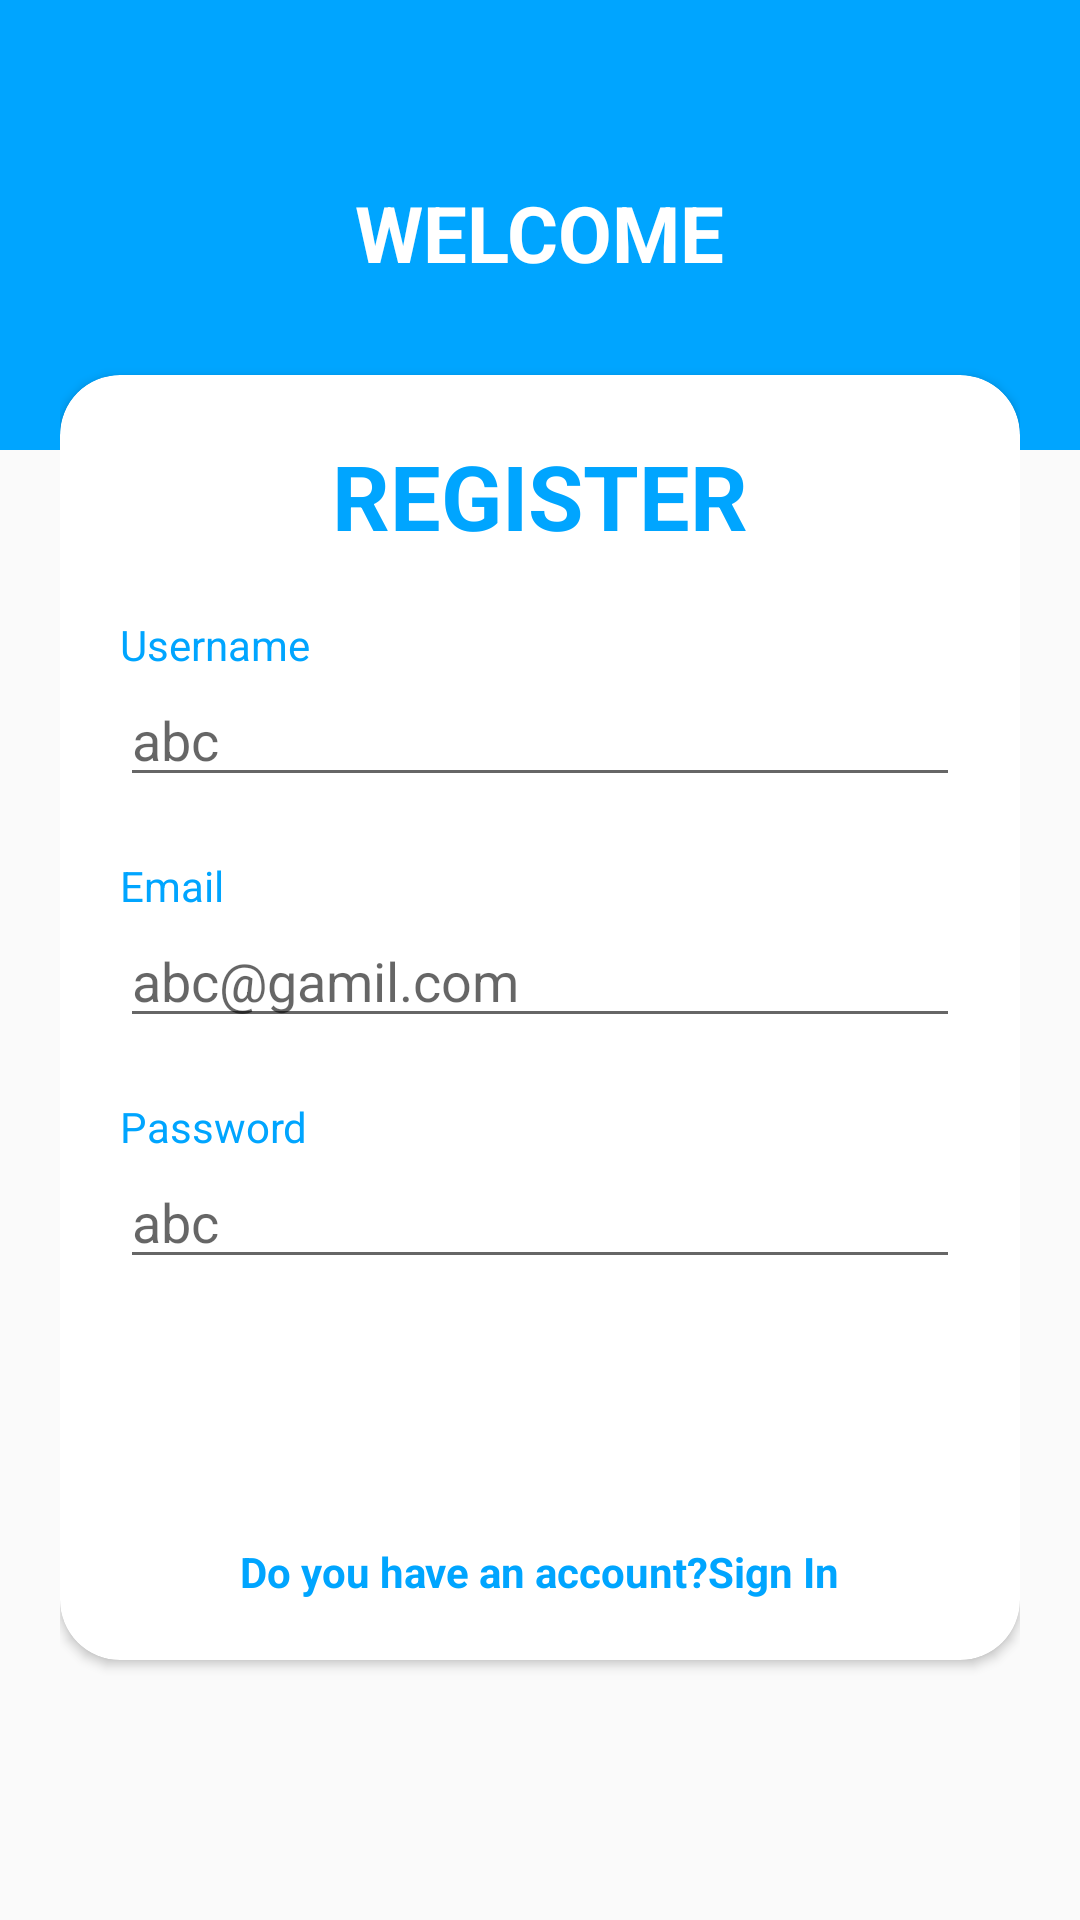

Write the Android layout XML for this screen, with the resource values it uses.
<!-- AndroidManifest.xml: application theme AppTheme -->
<!-- res/layout/activity_register.xml -->
<?xml version="1.0" encoding="utf-8"?>
<RelativeLayout xmlns:android="http://schemas.android.com/apk/res/android"
    xmlns:app="http://schemas.android.com/apk/res-auto"
    xmlns:tools="http://schemas.android.com/tools"
    android:layout_width="match_parent"
    android:layout_height="match_parent"
    tools:context=".Register">
    <LinearLayout
        android:layout_width="match_parent"
        android:layout_height="150dp"
        android:background="@color/primaryTextColor">


    </LinearLayout>
    <LinearLayout
        android:layout_width="match_parent"
        android:layout_height="wrap_content"
        android:orientation="vertical"
        android:layout_marginTop="40dp"
        android:layout_marginRight="20dp"
        android:layout_marginLeft="20dp">

        <TextView
            android:layout_width="wrap_content"
            android:layout_height="wrap_content"
            android:layout_gravity="center"
            android:text="Welcome"
            android:textColor="@color/white"
            android:textAllCaps="true"
            android:textStyle="bold"
            android:textSize="26sp"
            android:layout_marginTop="20dp"/>

        <androidx.cardview.widget.CardView
            android:layout_width="match_parent"
            android:layout_height="wrap_content"
            android:layout_marginTop="30dp"
            android:layout_marginBottom="20dp"
            android:elevation="10dp"
            app:cardCornerRadius="20dp">

            <LinearLayout
                android:layout_width="match_parent"
                android:layout_height="wrap_content"
                android:orientation="vertical"
                android:padding="20dp">

                <TextView
                    android:layout_width="wrap_content"
                    android:layout_height="wrap_content"
                    android:text="REGISTER"
                    android:textColor="@color/primaryTextColor"
                    android:layout_gravity="center"
                    android:textSize="30sp"
                    android:textStyle="bold"/>
                <TextView
                    android:layout_width="wrap_content"
                    android:layout_height="wrap_content"
                    android:text="Username"
                    android:layout_marginTop="20dp"
                    android:textColor="@color/primaryTextColor"/>

                <EditText
                    android:id="@+id/et_Username"
                    android:layout_width="match_parent"
                    android:layout_height="wrap_content"
                    android:hint="abc" />
                <TextView
                    android:layout_width="wrap_content"
                    android:layout_height="wrap_content"
                    android:text="Email"
                    android:layout_marginTop="20dp"
                    android:textColor="@color/primaryTextColor"/>

                <EditText
                    android:id="@+id/et_Register_Email"
                    android:layout_width="match_parent"
                    android:layout_height="wrap_content"
                    android:hint="abc@gamil.com"/>
                <TextView
                    android:layout_width="wrap_content"
                    android:layout_height="wrap_content"
                    android:text="Password"
                    android:layout_marginTop="20dp"
                    android:textColor="@color/primaryTextColor"/>

                <EditText
                    android:id="@+id/et_Register_Password"
                    android:layout_width="match_parent"
                    android:layout_height="wrap_content"
                    android:hint="abc"/>







                <Button
                    android:id="@+id/btn_Register"
                    android:layout_width="wrap_content"
                    android:layout_height="wrap_content"
                    android:text="Register"
                    android:textColor="@color/white"
                    android:background="@drawable/login_button_bk"
                    android:layout_gravity="center"
                    android:layout_marginTop="20dp"/>

                <TextView
                    android:id="@+id/txt_Signin"
                    android:layout_width="wrap_content"
                    android:layout_height="wrap_content"
                    android:text="Do you have an account?Sign In"
                    android:textColor="@color/primaryTextColor"
                    android:layout_gravity="center"
                    android:layout_marginTop="20dp"
                    android:textStyle="bold"/>

            </LinearLayout>

        </androidx.cardview.widget.CardView>
    </LinearLayout>

</RelativeLayout>
<!-- resources referenced by this layout -->
<resources>
  <color name="primaryTextColor">#00a5ff</color>
  <color name="white">#ffffff</color>
  <style name="AppTheme" parent="Theme.AppCompat.Light.NoActionBar">
          
          <item name="colorPrimary">@color/colorPrimary</item>
          <item name="colorPrimaryDark">@color/colorPrimaryDark</item>
          <item name="colorAccent">@color/colorAccent</item>
      </style>
  <color name="colorPrimary">#FF420265</color>
  <color name="colorPrimaryDark">#024265</color>
  <color name="colorAccent">#05af9b</color>
</resources>
